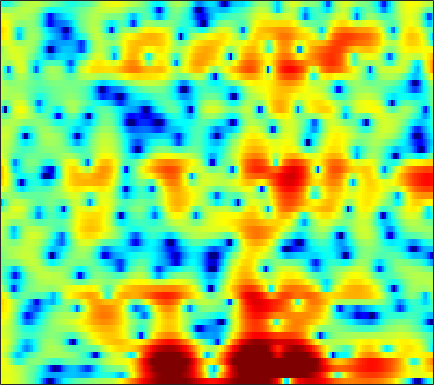

The data file committed next to this chart (first rows):
4.2265, 4.2048, 4.0935, 3.9391, 3.7992, 3.5507, 3.2554, 2.9927, 2.5897, 2.1055, 1.5527, 1.0828, 0.38226, -0.43679, -1.1672, -2.2999, -3.6235, -4.7771, -6.6166, -8.9487, -12.069, -15.325, -21.537, -21.5
3.632, 3.752, 3.829, 3.81, 3.737, 3.564, 3.301, 3.048, 2.637, 2.143, 1.56, 1.061, 0.321, -0.5068, -1.174, -2.136, -3.162, -3.961, -5.022, -6.047, -6.98, -7.576, -8.171, -8.521
4.15, 4.183, 4.121, 3.953, 3.772, 3.463, 3.097, 2.793, 2.362, 1.909, 1.427, 1.044, 0.4851, -0.1254, -0.6276, -1.395, -2.279, -3.044, -4.198, -5.556, -7.191, -8.684, -11.1, -14.16
5.238, 4.698, 3.767, 2.573, 1.516, -0.08434, -1.75, -2.826, -3.614, -3.418, -2.589, -1.883, -1.005, -0.3345, 0.0199, 0.3004, 0.3683, 0.2973, 0.04624, -0.3239, -0.8329, -1.258, -1.853, -2.374
4.051, 3.284, 2.009, 0.4138, -0.9981, -3.128, -5.368, -6.762, -7.563, -6.993, -5.807, -4.841, -3.69, -2.684, -2.034, -1.244, -0.5697, -0.1512, 0.3183, 0.6873, 0.9586, 1.1, 1.236, 1.312
4.715, 4.154, 3.249, 2.178, 1.275, -0.03836, -1.476, -2.622, -4.264, -6.048, -7.938, -9.216, -10.01, -8.996, -7.521, -5.431, -3.571, -2.4, -1.095, -0.08817, 0.6581, 1.067, 1.44, 1.617
4.857, 4.47, 3.82, 3.019, 2.32, 1.252, 0.03035, -0.9937, -2.511, -4.184, -5.89, -6.986, -7.696, -7.203, -6.243, -4.707, -3.229, -2.253, -1.144, -0.2579, 0.4053, 0.7614, 1.064, 1.149
3.737, 3.463, 2.991, 2.41, 1.913, 1.186, 0.4103, -0.1843, -0.9621, -1.669, -2.26, -2.595, -2.869, -2.938, -2.851, -2.578, -2.176, -1.824, -1.339, -0.8792, -0.4714, -0.2078, 0.06388, 0.2117
3.698, 3.414, 2.919, 2.3, 1.762, 0.9614, 0.085, -0.6053, -1.522, -2.404, -3.167, -3.631, -4.035, -4.175, -4.096, -3.8, -3.344, -2.939, -2.347, -1.747, -1.174, -0.7781, -0.3019, 0.102
4.672, 4.324, 3.704, 2.899, 2.167, 1.014, -0.3678, -1.561, -3.395, -5.515, -7.86, -9.58, -11.1, -10.88, -9.855, -8.136, -6.49, -5.387, -4.097, -2.978, -1.976, -1.323, -0.5554, 0.1113
5.655, 5.315, 4.667, 3.799, 2.992, 1.688, 0.1006, -1.307, -3.531, -6.229, -9.494, -12.24, -14.99, -14.35, -12.63, -10.44, -8.642, -7.444, -5.996, -4.702, -3.516, -2.704, -1.749, -0.8754
6.259, 5.954, 5.359, 4.556, 3.828, 2.703, 1.406, 0.3289, -1.225, -2.917, -4.659, -5.967, -7.631, -9.243, -10.35, -11.65, -12.03, -11.51, -9.935, -8.111, -6.482, -5.474, -4.31, -3.347
6.804, 6.341, 5.537, 4.572, 3.792, 2.727, 1.686, 0.9257, -0.07277, -1.109, -2.269, -3.289, -4.92, -7.088, -9.204, -12.93, -16.34, -15.13, -11.54, -9.047, -7.692, -7.332, -7.457, -8.1
6.456, 5.424, 3.723, 1.696, 0.05375, -1.946, -3.024, -3.028, -2.376, -1.659, -1.142, -0.9744, -0.9913, -1.202, -1.447, -1.778, -2.018, -2.059, -2.06, -2.181, -2.536, -3.135, -4.496, -6.523
2.974, 1.56, -0.7887, -3.84, -6.818, -11.84, -14.12, -11.18, -7.499, -4.959, -3.217, -2.22, -1.225, -0.5033, -0.106, 0.2807, 0.5875, 0.7281, 0.8562, 0.8997, 0.8366, 0.756, 0.5828, 0.5306
0.3885, -0.7804, -2.47, -4.222, -5.446, -6.736, -7.373, -7.336, -6.661, -5.536, -4.244, -3.273, -2.079, -1.056, -0.4134, 0.3014, 0.8503, 1.162, 1.47, 1.686, 1.818, 1.885, 1.945, 1.978
-0.6292, -1.7, -3.449, -5.64, -7.669, -11.05, -14.44, -14.47, -11.09, -7.676, -5.045, -3.492, -1.824, -0.5339, 0.2428, 1.046, 1.613, 1.924, 2.201, 2.349, 2.405, 2.4, 2.376, 2.303
-0.6328, -1.183, -2.202, -3.571, -4.834, -6.673, -8.018, -7.955, -6.411, -4.314, -2.4, -1.187, 0.09335, 1.059, 1.594, 2.074, 2.321, 2.383, 2.309, 2.072, 1.742, 1.459, 1.1, 0.8237
-0.6833, -0.3774, -0.188, -0.1863, -0.2452, -0.3116, -0.2597, -0.1052, 0.272, 0.7883, 1.351, 1.744, 2.189, 2.478, 2.569, 2.505, 2.207, 1.81, 1.04, -0.01608, -1.346, -2.495, -4.066, -5.189
-0.649, -0.007251, 0.6087, 1.034, 1.278, 1.542, 1.778, 1.954, 2.193, 2.416, 2.614, 2.715, 2.77, 2.693, 2.523, 2.117, 1.462, 0.7638, -0.4754, -2.152, -4.45, -6.772, -11.3, -19.5
0.288, 0.6024, 0.9087, 1.131, 1.261, 1.424, 1.597, 1.747, 1.96, 2.179, 2.367, 2.471, 2.514, 2.428, 2.255, 1.863, 1.261, 0.6696, -0.344, -1.599, -3.079, -4.266, -5.825, -7.046
1.588, 1.377, 1.001, 0.5704, 0.2661, -0.005179, -0.02379, 0.1494, 0.5932, 1.163, 1.716, 2.08, 2.434, 2.612, 2.627, 2.474, 2.126, 1.752, 1.08, 0.2351, -0.7787, -1.617, -2.846, -4.213
2.686, 1.873, 0.4265, -1.542, -3.375, -5.996, -6.986, -5.723, -3.159, -0.9571, 0.6721, 1.568, 2.417, 2.941, 3.157, 3.232, 3.112, 2.889, 2.472, 1.899, 1.174, 0.5121, -0.5237, -1.817
3.052, 2.13, 0.5249, -1.619, -3.646, -6.655, -7.891, -6.477, -3.743, -1.528, 0.03537, 0.8491, 1.578, 1.976, 2.098, 2.104, 1.975, 1.819, 1.556, 1.243, 0.8888, 0.5631, 0.05745, -0.5051
3.343, 2.829, 2.084, 1.346, 0.8281, 0.2898, 0.04702, 0.07218, 0.294, 0.5703, 0.7657, 0.8063, 0.67, 0.2933, -0.1081, -0.7271, -1.316, -1.605, -1.78, -1.709, -1.496, -1.331, -1.212, -1.204
3.011, 2.853, 2.787, 2.797, 2.831, 2.874, 2.892, 2.873, 2.76, 2.526, 2.088, 1.593, 0.6196, -0.7851, -2.206, -4.743, -7.975, -10.03, -9.443, -6.648, -4.414, -3.256, -2.3, -1.954
-1.765, -0.9794, 0.5287, 1.859, 2.639, 3.379, 3.802, 3.939, 3.92, 3.672, 3.18, 2.616, 1.584, 0.1718, -1.208, -3.54, -6.306, -7.782, -7.434, -5.29, -3.305, -2.252, -1.409, -1.165
-9.41, -5.763, -2.226, -0.05747, 0.9835, 1.859, 2.323, 2.471, 2.474, 2.278, 1.955, 1.633, 1.119, 0.4995, -0.002467, -0.6648, -1.198, -1.46, -1.509, -1.291, -0.9551, -0.6712, -0.3952, -0.2594
0.75, 0.652, 0.7118, 0.8179, 0.8121, 0.6554, 0.3466, 0.04957, -0.3862, -0.756, -1.014, -1.108, -1.163, -1.182, -1.187, -1.199, -1.203, -1.232, -1.169, -1.046, -0.8943, -0.7449, -0.5015, -0.2482
4.634, 4.047, 3.187, 2.188, 1.318, -0.05749, -1.709, -3.13, -5.024, -6.298, -6.352, -5.719, -4.628, -3.624, -3.072, -2.606, -2.369, -2.31, -2.322, -2.382, -2.336, -2.24, -1.934, -1.453
7.033, 6.188, 4.884, 3.326, 1.976, -0.1531, -2.885, -5.512, -10.62, -19.67, -15.32, -10.49, -6.944, -4.982, -4.155, -3.672, -3.802, -4.144, -5.023, -6.069, -6.916, -7.166, -6.872, -5.818
7.9, 6.888, 5.303, 3.51, 2.038, 0.02043, -1.911, -3.213, -4.55, -5.214, -5.118, -4.688, -3.96, -3.46, -3.338, -3.659, -4.669, -5.986, -8.604, -12.9, -19.94, -24.66, -19.88, -16.35
7.935, 6.738, 4.769, 2.27, 0.04299, -3.28, -6.033, -6.55, -5.459, -3.962, -2.704, -1.977, -1.296, -1.014, -1.072, -1.562, -2.547, -3.715, -5.764, -8.47, -11.45, -13.36, -15.24, -17.37
6.248, 5.182, 3.312, 0.8265, -1.564, -5.674, -9.95, -10.02, -6.803, -4.131, -2.383, -1.466, -0.653, -0.2081, -0.09724, -0.2061, -0.5701, -1.028, -1.802, -2.589, -3.384, -3.853, -4.186, -4.002
3.832, 3.253, 2.242, 1.035, 0.05372, -1.193, -2.123, -2.502, -2.607, -2.386, -1.997, -1.705, -1.358, -1.055, -0.8758, -0.7132, -0.6543, -0.6474, -0.703, -0.7972, -0.8781, -0.8991, -0.8505, -0.6616
2.737, 2.515, 2.051, 1.421, 0.8863, 0.1333, -0.615, -1.132, -1.736, -2.202, -2.482, -2.558, -2.466, -2.196, -1.903, -1.46, -1.016, -0.7019, -0.3352, -0.06312, 0.1656, 0.3036, 0.4548, 0.5614
2.799, 2.732, 2.459, 1.989, 1.511, 0.7088, -0.2879, -1.168, -2.489, -3.914, -5.241, -5.861, -5.827, -4.916, -3.96, -2.659, -1.498, -0.7857, -0.01364, 0.5806, 0.9927, 1.202, 1.367, 1.403
2.984, 3.021, 2.878, 2.514, 2.072, 1.238, 0.06342, -1.102, -3.192, -6.252, -11.4, -19.76, -18.48, -9.59, -6.329, -3.511, -1.65, -0.6264, 0.3537, 1.034, 1.455, 1.637, 1.722, 1.662
2.278, 2.463, 2.538, 2.409, 2.184, 1.69, 0.9538, 0.2251, -0.9799, -2.402, -3.814, -4.536, -4.608, -3.753, -2.856, -1.68, -0.6947, -0.1086, 0.4702, 0.8019, 0.9514, 0.9424, 0.7914, 0.5098
1.127, 1.323, 1.513, 1.672, 1.777, 1.847, 1.812, 1.697, 1.424, 1.073, 0.6904, 0.4434, 0.2082, 0.1071, 0.09228, 0.1159, 0.1568, 0.1595, 0.1404, 0.004512, -0.2503, -0.5625, -1.147, -1.948
-0.3657, -0.8776, -1.027, -0.3781, 0.4289, 1.547, 2.445, 2.922, 3.296, 3.384, 3.246, 2.995, 2.513, 1.885, 1.347, 0.5948, -0.1068, -0.5494, -0.9638, -1.186, -1.452, -1.804, -2.661, -4.191
-3.421, -8.786, -21.85, -6.142, -2.076, 1.089, 2.995, 3.903, 4.608, 4.833, 4.649, 4.256, 3.373, 2.036, 0.6968, -1.596, -4.383, -6.173, -6.533, -4.892, -3.319, -2.59, -2.299, -2.716
0.6412, -0.3678, -0.9424, -0.4121, 0.413, 1.596, 2.553, 3.065, 3.439, 3.476, 3.146, 2.665, 1.652, 0.1545, -1.378, -4.137, -7.936, -11.01, -11.09, -7.601, -4.929, -3.602, -2.437, -1.79
2.333, 1.916, 1.547, 1.409, 1.43, 1.564, 1.716, 1.792, 1.793, 1.64, 1.3, 0.9046, 0.2086, -0.6767, -1.435, -2.496, -3.445, -3.914, -4.105, -3.813, -3.255, -2.775, -2.161, -1.643
2.489, 2.109, 1.687, 1.387, 1.24, 1.115, 1.055, 1.014, 0.9314, 0.7665, 0.516, 0.2551, -0.1686, -0.6535, -1.025, -1.491, -1.869, -2.06, -2.149, -2.096, -1.907, -1.7, -1.416, -1.123
2.206, 1.615, 0.9284, 0.4615, 0.2903, 0.2795, 0.4229, 0.5592, 0.6886, 0.7014, 0.563, 0.3753, 0.006866, -0.4285, -0.7609, -1.14, -1.386, -1.478, -1.454, -1.285, -1.024, -0.8171, -0.5441, -0.3116
1.846, 0.3822, -1.642, -2.999, -2.953, -1.74, -0.2997, 0.5861, 1.377, 1.742, 1.677, 1.383, 0.7066, -0.2224, -0.9898, -1.892, -2.357, -2.297, -1.819, -1.077, -0.3505, 0.1102, 0.6177, 0.9362
2.508, 0.216, -4.488, -11.98, -9.128, -2.902, 0.4965, 2.028, 3.221, 3.648, 3.438, 2.844, 1.47, -0.7536, -3.182, -7.933, -12.23, -9.368, -4.954, -2.242, -0.5388, 0.3401, 1.079, 1.48
2.758, 2.146, 1.405, 1.032, 1.159, 1.828, 2.654, 3.181, 3.602, 3.597, 3.172, 2.542, 1.212, -0.6738, -2.465, -5.043, -6.583, -6.377, -5.043, -3.895, -3.094, -2.705, -2.446, -2.296
0.9164, 1.517, 2.141, 2.618, 2.899, 3.217, 3.445, 3.545, 3.535, 3.36, 2.946, 2.499, 1.683, 0.6787, -0.1405, -1.271, -2.37, -3.087, -4.04, -5.116, -6.436, -7.56, -8.832, -9.23
-0.3992, 1.077, 2.329, 3.056, 3.362, 3.508, 3.486, 3.391, 3.214, 3.009, 2.74, 2.478, 2.071, 1.498, 0.9769, 0.1159, -0.9718, -1.955, -3.636, -5.741, -8.791, -12.19, -20.2, -25.53
2.839, 3.344, 3.71, 3.705, 3.48, 2.933, 2.208, 1.651, 1.098, 0.869, 1.008, 1.2, 1.418, 1.448, 1.28, 0.8135, 0.04983, -0.7487, -2.066, -3.713, -5.587, -7.044, -8.749, -9.679
6.102, 5.841, 5.28, 4.362, 3.369, 1.544, -1.088, -3.724, -7.366, -6.862, -3.639, -1.698, -0.02887, 0.9056, 1.207, 1.184, 0.7623, 0.2156, -0.7372, -1.953, -3.244, -4.217, -5.417, -6.477
6.841, 6.361, 5.534, 4.425, 3.343, 1.469, -0.989, -3.192, -5.813, -5.646, -3.391, -1.818, -0.3287, 0.4964, 0.7659, 0.6912, 0.186, -0.4359, -1.573, -2.957, -4.503, -5.645, -7.051, -8.114
5.713, 5.323, 4.711, 3.983, 3.363, 2.464, 1.552, 0.953, 0.3774, 0.1612, 0.252, 0.4153, 0.6245, 0.665, 0.5175, 0.03818, -0.8253, -1.741, -3.379, -5.574, -8.474, -11.15, -14.78, -15.58
3.869, 3.645, 3.333, 3.014, 2.783, 2.492, 2.231, 2.065, 1.911, 1.832, 1.779, 1.734, 1.613, 1.375, 1.069, 0.4586, -0.4478, -1.361, -2.972, -5.106, -7.973, -10.69, -14.46, -14.96
0.9421, 0.8425, 0.7722, 0.8014, 0.8848, 1.063, 1.299, 1.484, 1.73, 1.943, 2.112, 2.196, 2.215, 2.112, 1.947, 1.578, 1.036, 0.4853, -0.4293, -1.508, -2.676, -3.521, -4.425, -4.914
-3.87, -4.071, -4.108, -3.743, -3.226, -2.342, -1.393, -0.7072, 0.09115, 0.7467, 1.283, 1.605, 1.943, 2.168, 2.27, 2.303, 2.22, 2.081, 1.813, 1.427, 0.9875, 0.6326, 0.1699, -0.2826
